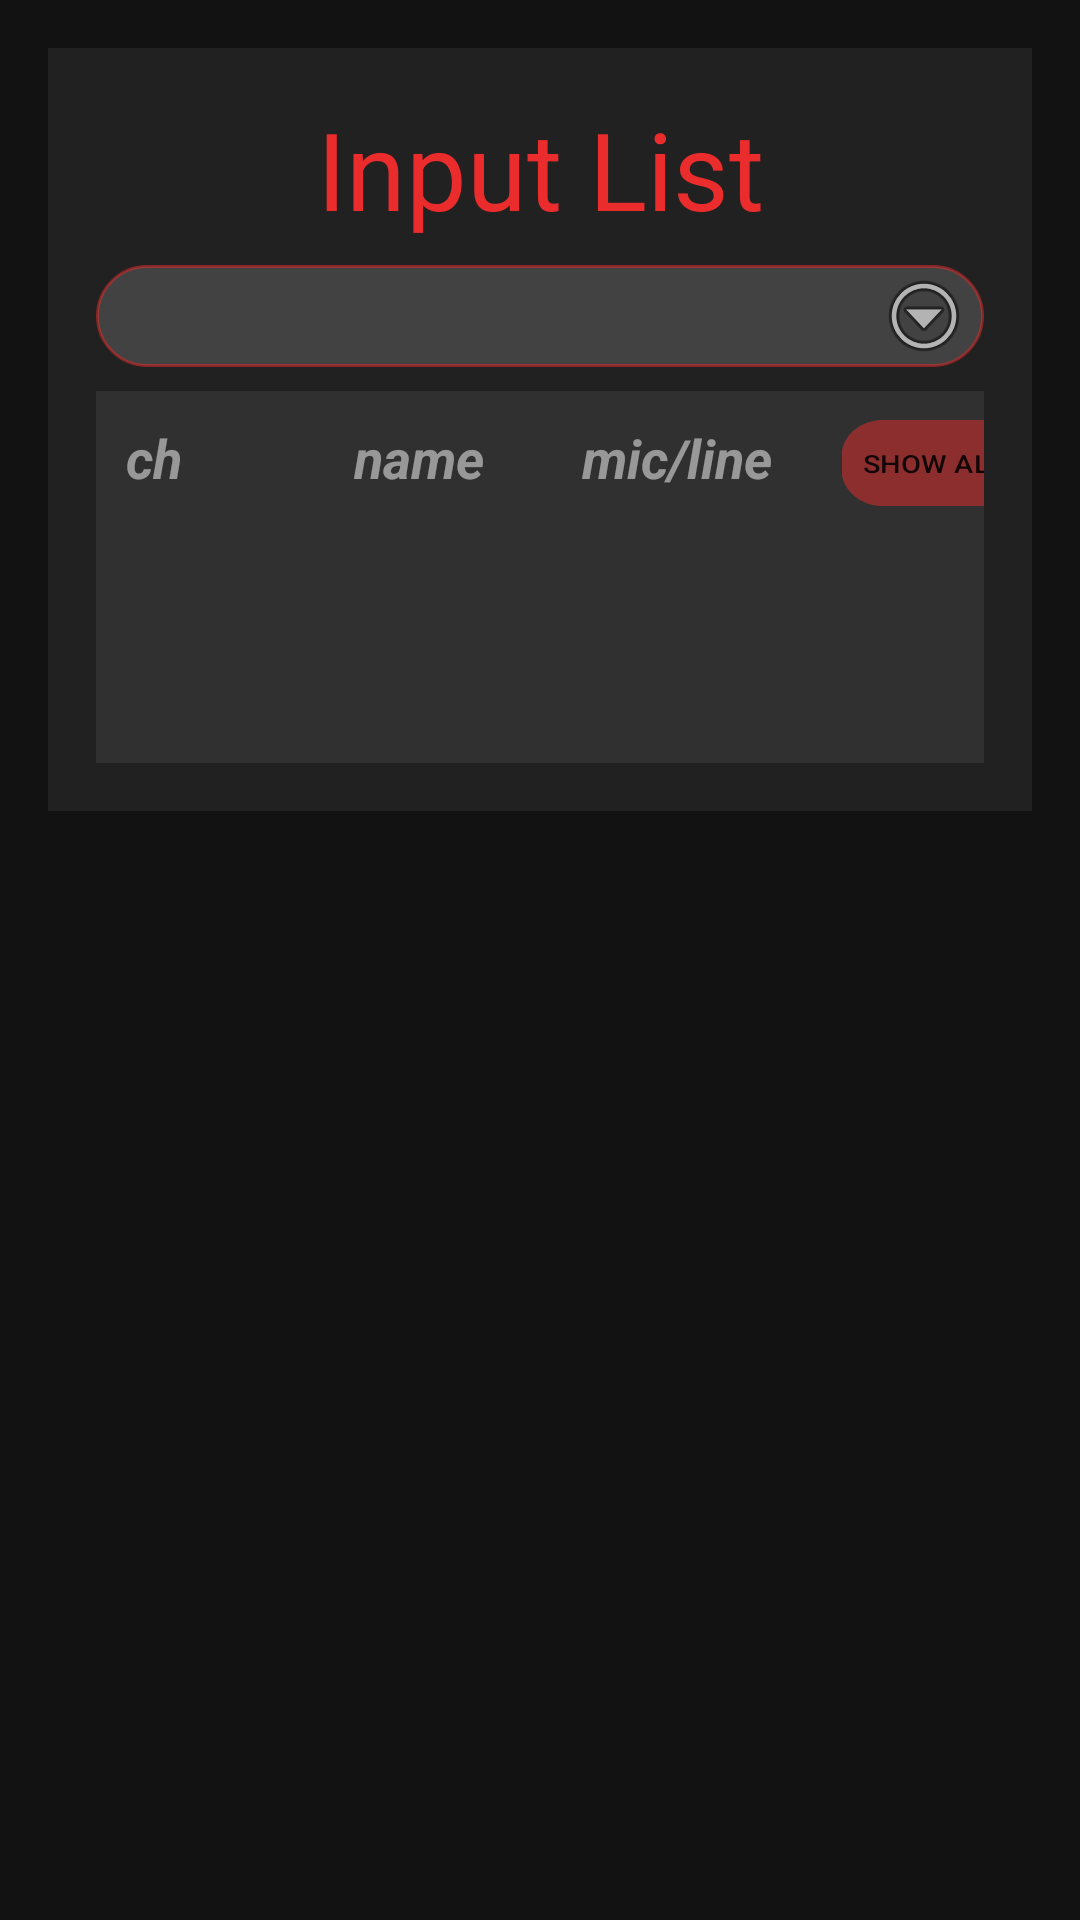

Layout XML and referenced resources for this Android screen:
<!-- AndroidManifest.xml: application theme AppTheme -->
<!-- res/layout/activity_display_sheet.xml -->
<?xml version="1.0" encoding="utf-8"?>
<androidx.constraintlayout.widget.ConstraintLayout xmlns:android="http://schemas.android.com/apk/res/android"
    xmlns:app="http://schemas.android.com/apk/res-auto"
    xmlns:tools="http://schemas.android.com/tools"
    android:layout_width="match_parent"
    android:layout_height="match_parent"
    android:background="@color/BG0"
    android:orientation="vertical"
    android:padding="16dp"
    tools:context=".DisplaySheetActivity">

    <androidx.constraintlayout.widget.ConstraintLayout
        android:id="@+id/constraintLayout"
        android:layout_width="match_parent"
        android:layout_height="wrap_content"
        android:background="@color/BG1"
        android:padding="16dp"
        app:layout_constraintEnd_toEndOf="parent"
        app:layout_constraintStart_toStartOf="parent"
        app:layout_constraintTop_toTopOf="parent">

        <TextView
            android:id="@+id/textView"
            android:layout_width="wrap_content"
            android:layout_height="wrap_content"
            android:text="Input List"
            android:textColor="@color/accent"
            android:textSize="36sp"
            app:layout_constraintEnd_toEndOf="parent"
            app:layout_constraintStart_toStartOf="parent"
            app:layout_constraintTop_toTopOf="parent" />

        <Spinner
            android:id="@+id/dispSheetSpinner"
            android:layout_width="match_parent"
            android:layout_height="wrap_content"
            android:layout_marginTop="8dp"
            android:background="@drawable/rounded_corner_spinner"
            android:padding="8dp"
            android:popupBackground="@color/BG3"
            app:layout_constraintTop_toBottomOf="@+id/textView"
            tools:layout_editor_absoluteX="16dp" />

        <ScrollView
            android:id="@+id/scrollView3"
            android:layout_width="match_parent"
            android:layout_height="wrap_content"
            android:layout_marginTop="8dp"
            app:layout_constraintTop_toBottomOf="@+id/dispSheetSpinner">

            <LinearLayout
                android:layout_width="match_parent"
                android:layout_height="wrap_content"
                android:orientation="vertical">

                <GridLayout
                    android:id="@+id/stageDynLayout"
                    android:layout_width="match_parent"
                    android:layout_height="0dp"
                    android:layout_weight="1"
                    android:background="@color/BG2"
                    android:columnCount="4"
                    android:scrollbarAlwaysDrawHorizontalTrack="false"
                    android:scrollbarAlwaysDrawVerticalTrack="true">

                    <TextView
                        android:id="@+id/textView9"
                        android:layout_width="wrap_content"
                        android:layout_height="wrap_content"
                        android:padding="10dp"
                        android:text="ch"
                        android:textAlignment="center"
                        android:textColor="@color/onSurface2"
                        android:textSize="18sp"
                        android:textStyle="bold|italic" />

                    <TextView
                        android:id="@+id/textView10"
                        android:layout_width="wrap_content"
                        android:layout_height="wrap_content"
                        android:padding="10dp"
                        android:text="name"
                        android:textAlignment="center"
                        android:textAllCaps="false"
                        android:textColor="@color/onSurface2"
                        android:textSize="18sp"
                        android:textStyle="bold|italic" />

                    <TextView
                        android:id="@+id/textView11"
                        android:layout_width="wrap_content"
                        android:layout_height="wrap_content"
                        android:padding="10dp"
                        android:text="mic/line"
                        android:textAlignment="center"
                        android:textColor="@color/onSurface2"
                        android:textSize="18sp"
                        android:textStyle="bold|italic" />

                    <Button
                        android:id="@+id/dispRldBtn"
                        android:layout_width="wrap_content"
                        android:layout_height="wrap_content"
                        android:background="@drawable/rounded_corner_orange2"
                        android:scaleX="0.7"
                        android:scaleY="0.6"
                        android:text="Show All"
                        app:layout_constraintEnd_toEndOf="parent"
                        app:layout_constraintStart_toStartOf="parent"
                        app:layout_constraintTop_toBottomOf="@+id/stageDynLayout" />

                    <ProgressBar
                        android:id="@+id/stageprogressBar1"
                        style="?android:attr/progressBarStyleLarge"
                        android:layout_width="wrap_content"
                        android:layout_height="wrap_content" />

                    <ProgressBar
                        android:id="@+id/stageprogressBar2"
                        style="?android:attr/progressBarStyleLarge"
                        android:layout_width="wrap_content"
                        android:layout_height="wrap_content" />

                    <ProgressBar
                        android:id="@+id/stageprogressBar3"
                        style="?android:attr/progressBarStyleLarge"
                        android:layout_width="wrap_content"
                        android:layout_height="wrap_content" />

                </GridLayout>
            </LinearLayout>
        </ScrollView>

    </androidx.constraintlayout.widget.ConstraintLayout>

</androidx.constraintlayout.widget.ConstraintLayout>
<!-- resources referenced by this layout -->
<resources>
  <color name="BG0">#121212</color>
  <color name="BG1">#212121</color>
  <color name="BG2">#303030</color>
  <color name="BG3">#424242</color>
  <color name="accent">#EA2C2C</color>
  <color name="onSurface2">#80FFFFFF</color>
  <!-- drawable rounded_corner_orange2 (drawable) -->
  <?xml version="1.0" encoding="utf-8"?>
  <shape xmlns:android="http://schemas.android.com/apk/res/android"
      android:shape="rectangle">
      <gradient
          android:startColor="@color/accent2"
          android:endColor="@color/accent2"
          android:angle="270" />
      <corners android:radius="20dp" />
  </shape>
  <!-- drawable rounded_corner_spinner (drawable) -->
  <?xml version="1.0" encoding="utf-8"?>
  <layer-list xmlns:android="http://schemas.android.com/apk/res/android">
  
      <item>
          <shape xmlns:android="http://schemas.android.com/apk/res/android"
              android:id="@+id/Listview_background_shape">
              <stroke
                  android:width="1dp"
                  android:color="@color/accent2"/>
              <padding
                  android:bottom="1dp"
                  android:left="4dp"
                  android:right="4dp"
                  android:top="1dp"/>
              <corners android:radius="100dp" />
              <solid android:color="@color/BG3" />
          </shape>
      </item>
  
      <item>
          <bitmap
              android:gravity="right"
              android:src="@android:drawable/ic_menu_more"
          ></bitmap>
      </item>
  
  </layer-list>
  <style name="AppTheme" parent="Theme.AppCompat.Light.DarkActionBar">
          
          <item name="colorPrimary">@color/colorPrimary</item>
          <item name="colorPrimaryDark">@color/colorPrimaryDark</item>
          <item name="colorAccent">@color/colorAccent</item>
      </style>
  <color name="accent2">#80EA2C2C</color>
  <color name="colorPrimary">#000000</color>
  <color name="colorPrimaryDark">#424242</color>
  <color name="colorAccent">#EA2C2C</color>
</resources>
